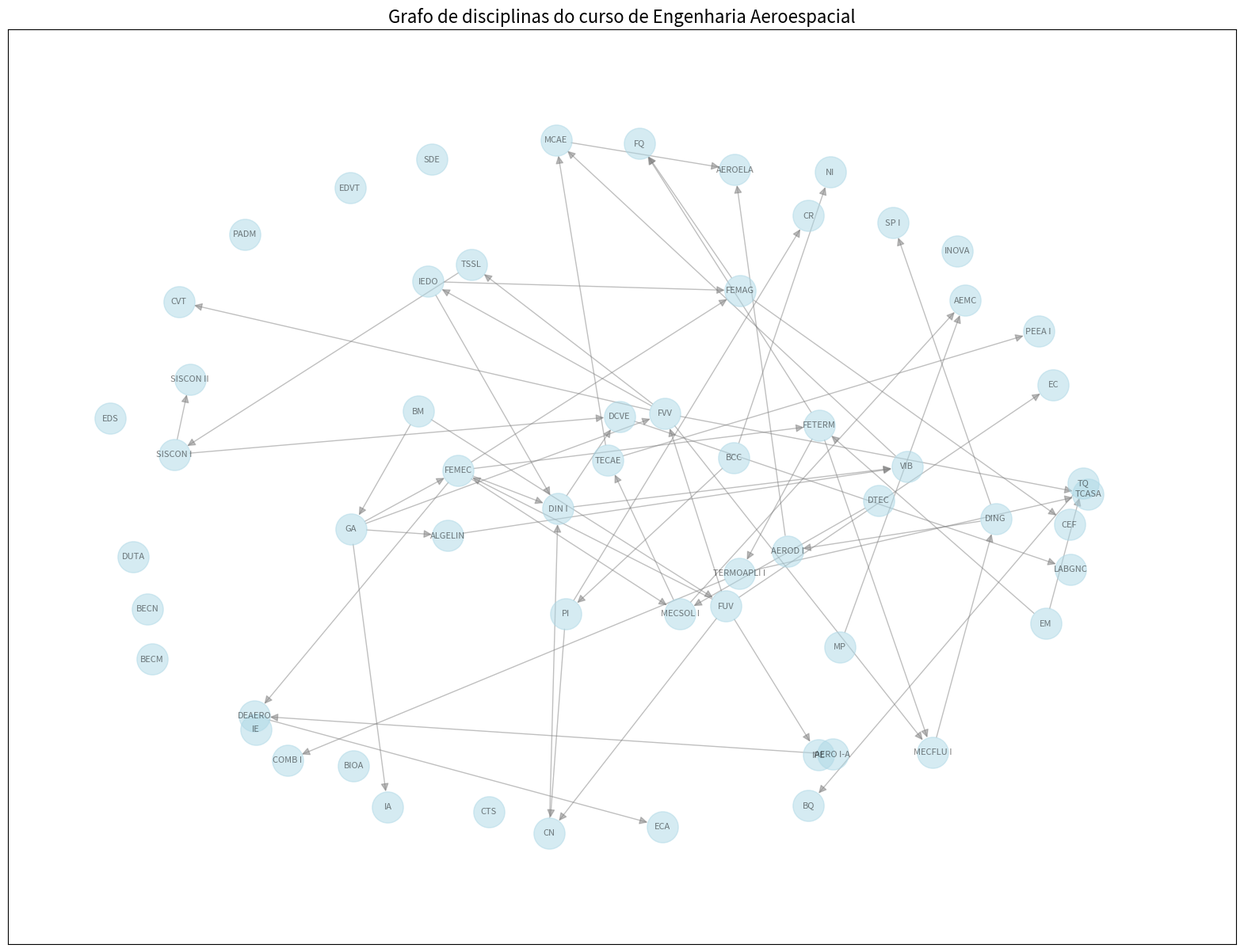

Here is the Python script that generated this plot:
#Grafo Engenharia Aeroespacial

import networkx as nx
import matplotlib.pyplot as plt

# Cria o grafo cdirecionado om as arestas em pares

g = nx.DiGraph([
    ("BM","FUV"),
    ("FUV","FVV"),
    ("FUV","FEMEC"),
    ("BM","GA"),
    ("GA","FVV"),
    ("FVV","IEDO"),
    ("GA","FEMEC"),
    ("EM","TQ"),
    ("TQ","BQ"),
    ("EM","FETERM"),
    ("FEMEC", "FETERM"),
    ("BCC","NI"),
    ("PI","CR"),
    ("IEDO","FEMAG"),
    ("FEMEC","FEMAG"),
    ("FETERM","FQ"),
    ("FEMAG","FQ"),
    ("FUV", "IPE"),
    ("BCC", "PI"),

    ("GA","ALGELIN"),
    ("FVV","CVT"),
    ("FUV","CN"), ("PI","CN"),
    ("FEMAG","CEF"),
    ("FUV","EC"),
    ("FETERM","MECFLU I"), ("FVV", "MECFLU I"),
    ("FETERM", "TERMOAPLI I"),
    ("FEMEC","MECSOL I"), ("DTEC", "MECSOL I"),
    ("FEMEC", "DIN I"), ("CN", "DIN I"), ("IEDO", "DIN I"),
    ("FVV","TSSL"),
    ("MECFLU I", "DING"),
    ("GA", "IA"),
    ("FEMEC","DEAERO"), ("AERO I-A","DEAERO"),
    ("MP","AEMC"), ("MECSOL I","AEMC"),
    ("TSSL", "SISCON I"),
    ("FVV","TCASA"), ("TERMOAPLI I","TCASA"),
    ("TERMOAPLI I","COMB I"),
    ("SISCON I", "SISCON II"),
    ("MECSOL I", "TECAE"),
    ("ALGELIN", "VIB"), ("DIN I", "VIB"),
    ("DING", "AEROD I"),
    ("DIN I", "DCVE"), ("SISCON I", "DCVE"),
    ("DEAERO", "ECA"),
    ("TECAE", "MCAE"), ("VIB","MCAE"),
    ("AEROD I", "AEROELA"), ("MCAE", "AEROELA"),
    ("DCVE", "LABGNC"),
    ("TECAE", "PEEA I"),
    ("DING", "SP I")])

g.add_nodes_from(["EDVT", "BIOA","BECN","BECM","CTS","EDS","IE","PADM","DUTA", "SDE", "INOVA"]) #adiciona os vértices isolados

plt.figure(figsize=(20, 15)) #Tamanho da tela

pos = nx.spring_layout(g, k=1.5, iterations=100) #escolhe o loyout, k é a distância entre os nós e iterations 

nx.draw_networkx(
    g,
    pos,
    with_labels=True, #faz aparecer o nome da disciplina escrito no nó
    node_color='lightblue',
    node_size=800,
    font_size=8,
    arrows=True,
    arrowsize=15,
    edge_color='gray',
    alpha=0.5
)

plt.title("Grafo de disciplinas do curso de Engenharia Aeroespacial", fontsize=16)
plt.margins(0.1)
plt.show()
